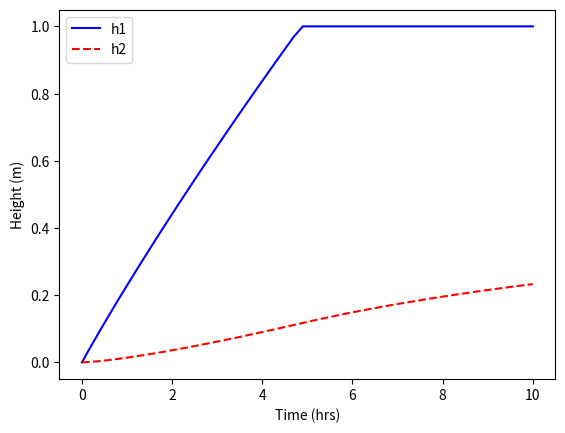

Generate this figure with matplotlib:
#http://apmonitor.com/che263/index.php/Main/PythonDynamicSim 
import numpy as np
import matplotlib.pyplot as plt
from scipy.integrate import odeint

def tank(h,t):
   # constants
   c1 = 0.13
   c2 = 0.20
   Ac = 2      # m^2
   # inflow
   qin = 0.5   # m^3/hr
   # outflow
   qout1 = c1 * h[0]**0.5
   qout2 = c2 * h[1]**0.5
   # differential equations
   dhdt1 = (qin   - qout1) / Ac
   dhdt2 = (qout1 - qout2) / Ac
   # overflow conditions
   if h[0]>=1 and dhdt1>=0:
       dhdt1 = 0
   if h[1]>=1 and dhdt2>=0:
       dhdt2 = 0
   dhdt = [dhdt1,dhdt2]
   return dhdt

# integrate the equations
t = np.linspace(0,10) # times to report solution
h0 = [0,0]            # initial conditions for height
y = odeint(tank,h0,t) # integrate

# plot results
plt.figure(1)
plt.plot(t,y[:,0],'b-')
plt.plot(t,y[:,1],'r--')
plt.xlabel('Time (hrs)')
plt.ylabel('Height (m)')
plt.legend(['h1','h2'])
plt.show()